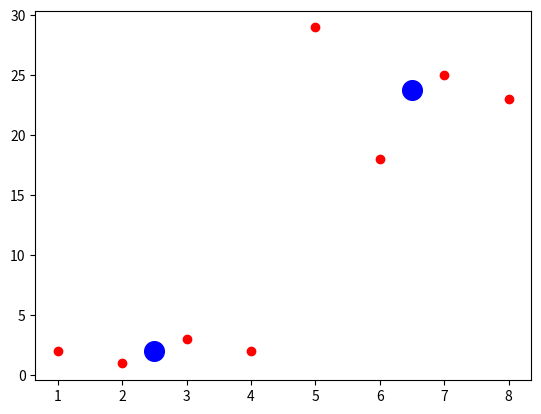

Recreate this plot in Python.
import numpy as np
import matplotlib.pyplot as plt
class KMeans:

    def __init__(self,k=2,max_iter=300):
        self.k = k
        self.max_iter = max_iter

    def fit(self,data):
        self.data= data
        self.centroids = []
        for i in range(self.k):
            self.centroids.append(data[i])

        for i in range(self.max_iter):
            self.classifications = {}
            for ki in range(self.k):
                self.classifications[ki] = []

            for d in data:
                distance= [np.linalg.norm(d- centroid) for centroid in self.centroids]
                self.classifications[distance.index(min(distance))].append(d)
            for cls in self.classifications:
                self.centroids[cls] = np.average(self.classifications[cls], axis=0)
        print(self.classifications)
        prev_centroids = dict(self.centroids)
        print(prev_centroids)

        for i in data:
            plt.scatter(i[0], i[1], color="red")
        plt.scatter(self.centroids[0][0], self.centroids[0][1], color="blue", s=200)
        plt.scatter(self.centroids[1][0], self.centroids[1][1], color="blue", s=200)
        plt.show()



m = KMeans(k=2,max_iter=300)
data = np.array([[1,2],[2,1],[3,3],[4,2],[5,29],[6,18],[7,25],[8,23]])
m.fit(data)
